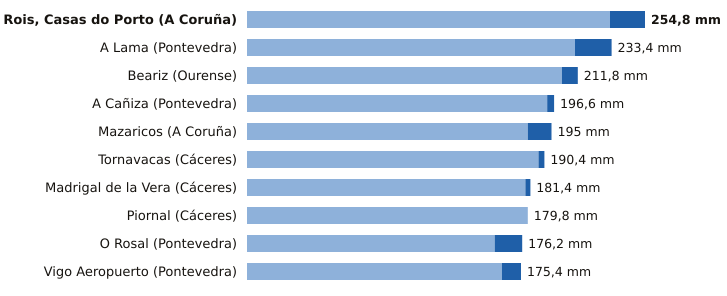

The file beside this chart, header and first rows:
estacion, provincia, indicativo, mm_6_dias_anteriores, mm_hoy, mm_7_dias, horas_de_hoy
Rois, Casas do Porto, A Coruña, 1476R, 232.4, 22.4, 254.8, 2
A Lama, Pontevedra, 1489A, 210.0, 23.4, 233.4, 4
Beariz, Ourense, 1696O, 201.6, 10.2, 211.8, 3
A Cañiza, Pontevedra, 1719, 192.2, 4.4, 196.6, 1
Mazaricos, A Coruña, 1406X, 179.8, 15.2, 195.0, 3
Tornavacas, Cáceres, 3514B, 186.6, 3.8, 190.4, 4
Madrigal de la Vera, Cáceres, 3423I, 178.2, 3.2, 181.4, 4
Piornal, Cáceres, 3516X, 179.8, 0.0, 179.8, 4
O Rosal, Pontevedra, 1730E, 158.6, 17.6, 176.2, 3
Vigo Aeropuerto, Pontevedra, 1495, 163.2, 12.2, 175.4, 4
